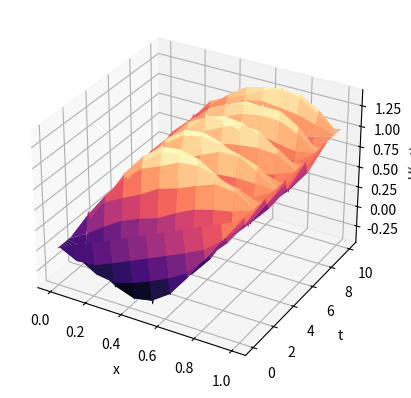
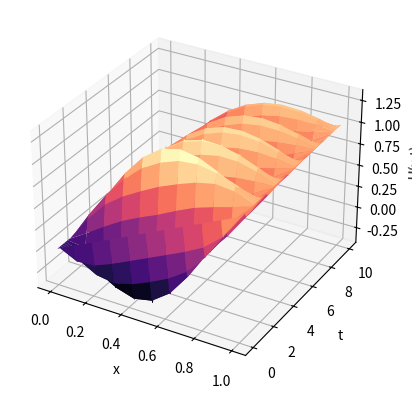
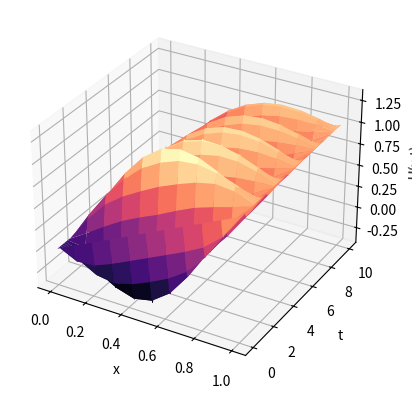

These charts were generated, in order, by the following Python code:
import numpy as np
import matplotlib.pyplot as plt
def Ux0(x):
   return x
def Ux1(x):
   return -2
def U0t(t):
   return 0
def Ult(t):
   return 1

h = 0.1
r = 0.01
a = 1
p = int(1 / h) + 1
q = int(10 / r) + 1
l = pow(a * r / h, 2)
U = [0] * p
for i in range(p):
   U[i] = [0] * q
for i in range(0, p):
   x = h * i
   U[i][0] = Ux0(x)
   U[i][1] = U[i][0] + r * Ux1(x)
for j in range(1, q):
   t = r * j
   U[0][j] = U0t(t)
   U[p - 1][j] = Ult(t)
for j in range(1, q - 1):
   for i in range(1, p - 1):
       x = h * i
       t = r * j
       U[i][j + 1] = 2 * (1 - l) * U[i][j] + l * (U[i + 1][j] + U[i - 1][j]) - U[i][j - 1]
u, v = np.mgrid[0:p, 0:q]
x = h * u
y = r * v
z = x - x
for i in range(0, p):
   for j in range(0, q):
       z[i][j] = U[i][j]
fig = plt.figure()
ax = fig.add_subplot(projection='3d')
ax.plot_surface(x, y, z, rstride=1, cstride=15, cmap='magma')
ax.set_xlabel('x')
ax.set_ylabel('t')
ax.set_zlabel('U(x,t)')
plt.show()
U = [0] * p
for i in range(p):
   U[i] = [0] * q
for i in range(0, p):
   x = h * i
   U[i][0] = Ux0(x)
   U[i][1] = U[i][0] + r * Ux1(x)
for j in range(1, q):
   t = r * j
   U[0][j] = U0t(t)
   U[p - 1][j] = Ult(t)
for j in range(1, q - 1):
   mb = [0] * p
   for i in range(1, p - 2):
       mb[i] = -l
   mc = [0] * p
   for i in range(1, p - 1):
       mc[i] = 1 + 2 * l
   ma = [0] * p
   for i in range(2, p - 1):
       ma[i] = -l
   mf = [0] * p
   mf[1] = 2 * U[1][j] - U[1][j - 1] + l * U[0][j]
   for i in range(2, p - 2):
       mf[i] = 2 * U[i][j] - U[i][j - 1]
   mf[p - 2] = 2 * U[p - 2][j] - U[p - 2][j - 1] + l * U[p - 1][j]
   for i in range(2, p - 1):
       m = ma[i] / mc[i - 1]
       mc[i] = mc[i] - m * mb[i - 1]
       mf[i] = mf[i] - m * mf[i - 1]
   U[p - 2][j + 1] = mf[p - 2] / mc[p - 2]
   for i in range(p - 3, 0, -1):
       U[i][j + 1] = (mf[i] - mb[i] * U[i + 1][j + 1]) / mc[i]
u, v = np.mgrid[0:p, 0:q]
x = h * u
y = r * v
z = x - x
for i in range(0, p):
   for j in range(0, q):
       z[i][j] = U[i][j]
fig = plt.figure()
ax = fig.add_subplot(projection='3d')
ax.plot_surface(x, y, z, rstride=1, cstride=15, cmap='magma')
ax.set_xlabel('x')
ax.set_ylabel('t')
ax.set_zlabel('U(x,t)')
plt.show()
U = [0] * p
for i in range(p):
   U[i] = [0] * q
for i in range(0, p):
   x = h * i
   U[i][0] = Ux0(x)
   U[i][1] = U[i][0] + r * Ux1(x)
for j in range(1, q):
   t = r * j
   U[0][j] = U0t(t)
   U[p - 1][j] = Ult(t)
for j in range(1, q - 1):
   mb = [0] * p
   for i in range(1, p - 2):
       mb[i] = -l
   mc = [0] * p
   for i in range(1, p - 1):
       mc[i] = 1 + 2 * l
   ma = [0] * p
   for i in range(2, p - 1):
       ma[i] = -l
   mf = [0] * p
   mf[1] = 2 * U[1][j] - U[1][j - 1] + l * U[0][j]
   for i in range(2, p - 2):
       mf[i] = 2 * U[i][j] - U[i][j - 1]
   mf[p - 2] = 2 * U[p - 2][j] - U[p - 2][j - 1] + l * U[p - 1][j]
   for i in range(2, p - 1):
       m = ma[i] / mc[i - 1]
       mc[i] = mc[i] - m * mb[i - 1]
       mf[i] = mf[i] - m * mf[i - 1]
   U[p - 2][j + 1] = mf[p - 2] / mc[p - 2]
   for i in range(p - 3, 0, -1):
       U[i][j + 1] = (mf[i] - mb[i] * U[i + 1][j + 1]) / mc[i]
u, v = np.mgrid[0:p, 0:q]
x = h * u
y = r * v
z = x - x
for i in range(0, p):
   for j in range(0, q):
       z[i][j] = U[i][j]
fig = plt.figure()
ax = fig.add_subplot(projection='3d')
ax.plot_surface(x, y, z, rstride=1, cstride=15, cmap='magma')
ax.set_xlabel('x')
ax.set_ylabel('t')
ax.set_zlabel('U(x,t)')
plt.show()






